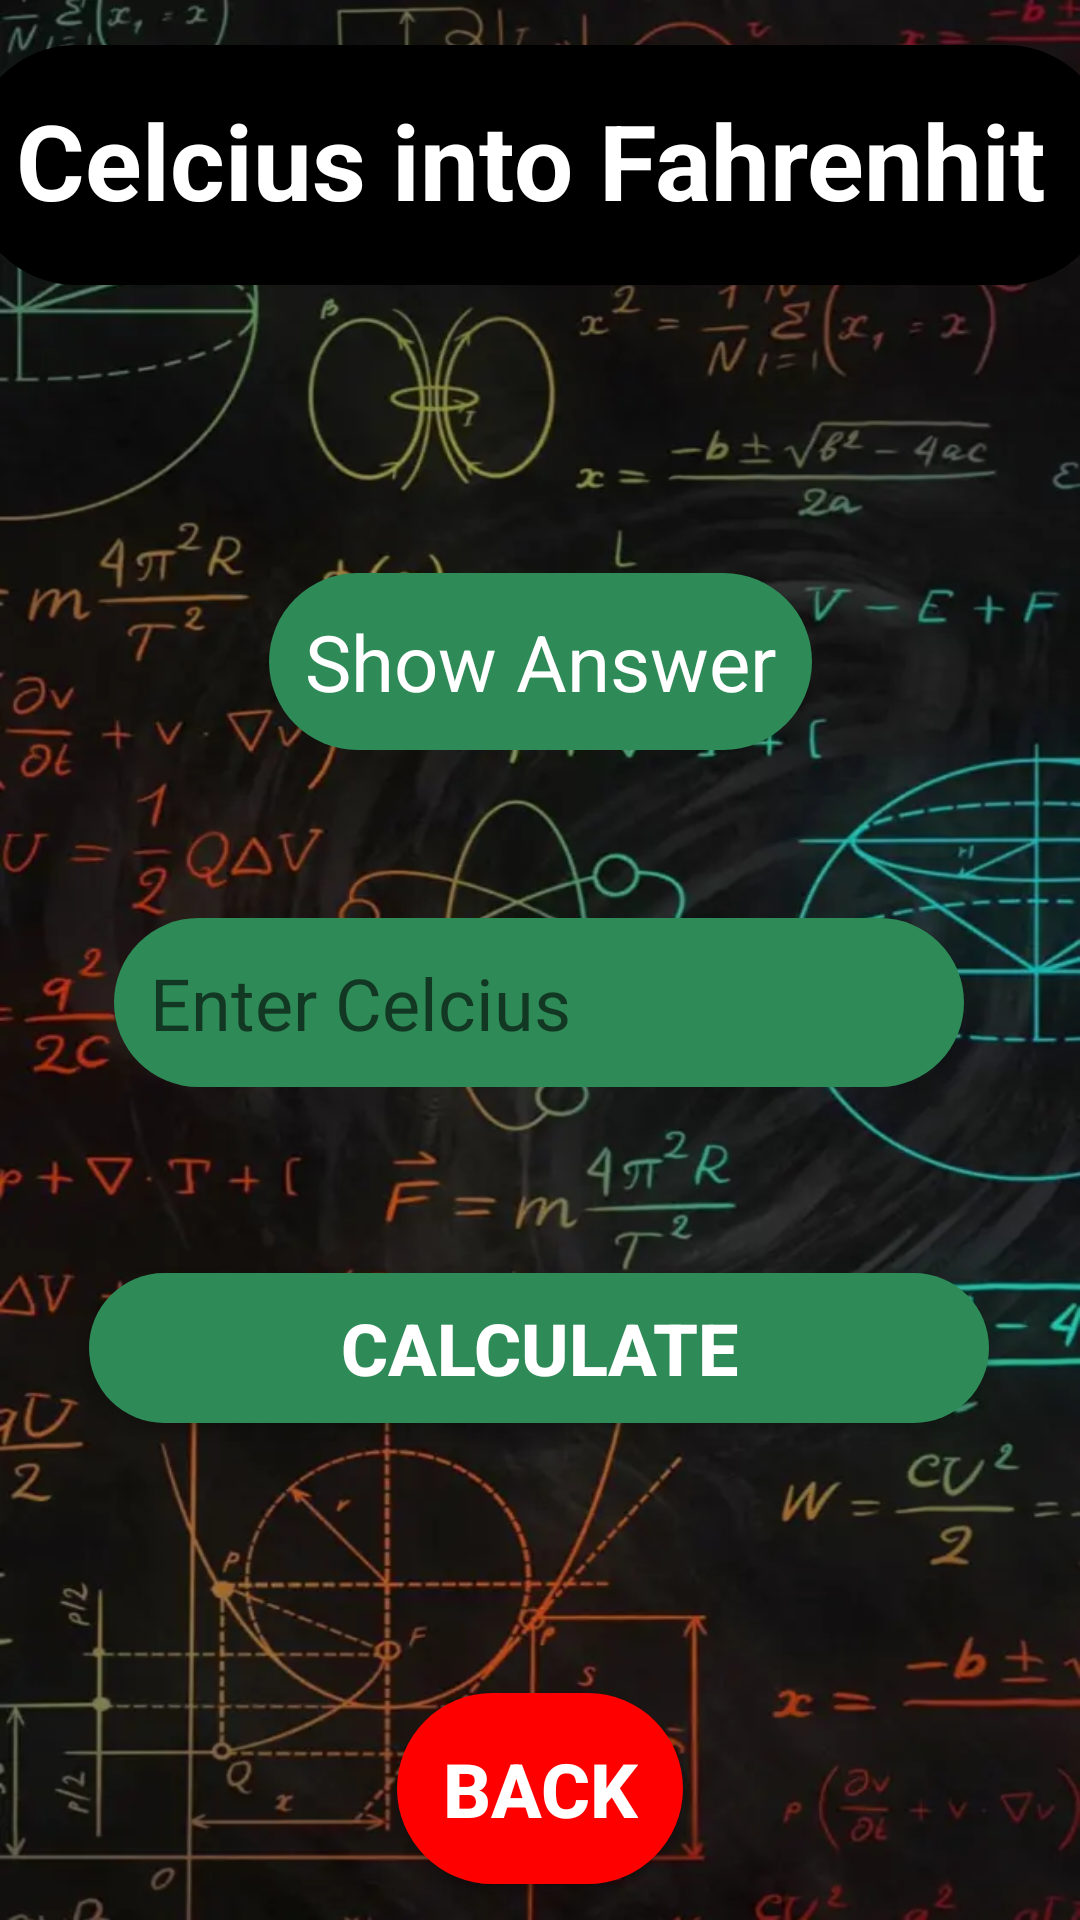

Reconstruct the res/layout file that produces this screen, plus the resources it refers to.
<!-- AndroidManifest.xml: application theme Theme.Assignmentno2part3 -->
<!-- res/layout/activity_main4.xml -->
<?xml version="1.0" encoding="utf-8"?>
<androidx.constraintlayout.widget.ConstraintLayout xmlns:android="http://schemas.android.com/apk/res/android"
    xmlns:app="http://schemas.android.com/apk/res-auto"
    xmlns:tools="http://schemas.android.com/tools"
    android:layout_width="match_parent"
    android:layout_height="match_parent"
    tools:context=".MainActivity2"
    android:background="@drawable/back2">

    <Button
        android:id="@+id/calculatebutton"
        android:layout_width="300dp"
        android:layout_height="50dp"
        android:layout_marginTop="120dp"
        android:background="@drawable/b1color"

        android:text="Calculate"
        android:textColor="@color/white"
        android:textSize="24dp"
        android:textStyle="bold"
        app:layout_constraintBottom_toTopOf="@+id/button4"
        app:layout_constraintEnd_toEndOf="parent"
        app:layout_constraintHorizontal_bias="0.497"
        app:layout_constraintStart_toStartOf="parent"
        app:layout_constraintTop_toBottomOf="@+id/editTextText"
        app:layout_constraintVertical_bias="0.0" />

    <TextView
        android:id="@+id/textView"
        android:layout_width="wrap_content"
        android:layout_height="wrap_content"
        android:layout_marginTop="96dp"
        android:text="Show Answer"
        android:padding="12dp"
        android:background="@drawable/b1color"
        android:textSize="26dp"
        android:textColor="@color/white"
        app:layout_constraintEnd_toEndOf="parent"
        app:layout_constraintStart_toStartOf="parent"
        app:layout_constraintTop_toBottomOf="@+id/textView2" />

    <EditText
        android:id="@+id/editTextText"
        android:layout_width="wrap_content"
        android:layout_height="wrap_content"
        android:layout_marginTop="56dp"
        android:ems="10"
        android:inputType="number"
        android:padding="12dp"
        android:textColor="@color/white"
        android:background="@drawable/b1color"
        android:hint="Enter Celcius"
        android:textSize="24dp"
        app:layout_constraintEnd_toEndOf="parent"
        app:layout_constraintHorizontal_bias="0.497"
        app:layout_constraintStart_toStartOf="parent"
        app:layout_constraintTop_toBottomOf="@+id/textView" />
    <TextView
        android:id="@+id/textView2"
        android:layout_width="380dp"
        android:layout_height="80dp"
        android:layout_marginTop="15dp"
        android:text="Celcius into Fahrenhit "
        android:background="@drawable/b2color"
        android:padding="15dp"
        android:textColor="@color/white"
        android:textSize="35dp"
        android:textStyle="bold"
        app:layout_constraintEnd_toEndOf="parent"
        app:layout_constraintStart_toStartOf="parent"
        app:layout_constraintTop_toTopOf="parent" />

    <Button
        android:id="@+id/button4"
        android:layout_width="wrap_content"
        android:layout_height="wrap_content"

        android:layout_marginTop="90dp"
        android:layout_marginBottom="70dp"
        android:background="@drawable/b3color"
        android:padding="15dp"
        android:text="Back"
        android:textColor="@color/white"
        android:textSize="25dp"
        android:textStyle="bold"
        app:layout_constraintBottom_toBottomOf="parent"
        app:layout_constraintEnd_toEndOf="parent"
        app:layout_constraintStart_toStartOf="parent"
        app:layout_constraintTop_toBottomOf="@+id/calculatebutton" />
</androidx.constraintlayout.widget.ConstraintLayout>
<!-- resources referenced by this layout -->
<resources>
  <color name="white">#FFFFFFFF</color>
  <!-- drawable b1color (drawable) -->
  <?xml version="1.0" encoding="utf-8"?>
  <shape android:shape="rectangle"
      xmlns:android="http://schemas.android.com/apk/res/android" >
      <corners android:radius="35dp" />
      <solid android:color="#2E8B57"/>
  
  </shape>
  <!-- drawable b2color (drawable) -->
  <?xml version="1.0" encoding="utf-8"?>
  <shape android:shape="rectangle"
      xmlns:android="http://schemas.android.com/apk/res/android" >
      <corners android:radius="35dp" />
      <solid android:color="@color/black"/>
  
  </shape>
  <!-- drawable b3color (drawable) -->
  <?xml version="1.0" encoding="utf-8"?>
  <shape android:shape="rectangle"
      xmlns:android="http://schemas.android.com/apk/res/android" >
      <corners android:radius="35dp" />
      <solid android:color="@color/Red"/>
  
  </shape>
  <!-- drawable back2: webp bitmap (drawable, 46898 bytes) -->
  <style name="Theme.Assignmentno2part3" parent="Base.Theme.Assignmentno2part3" />
  <color name="black">#FF000000</color>
  <color name="Red">#FF0000</color>
  <style name="Base.Theme.Assignmentno2part3" parent="Theme.AppCompat.Light.NoActionBar">
          
          
      </style>
</resources>
